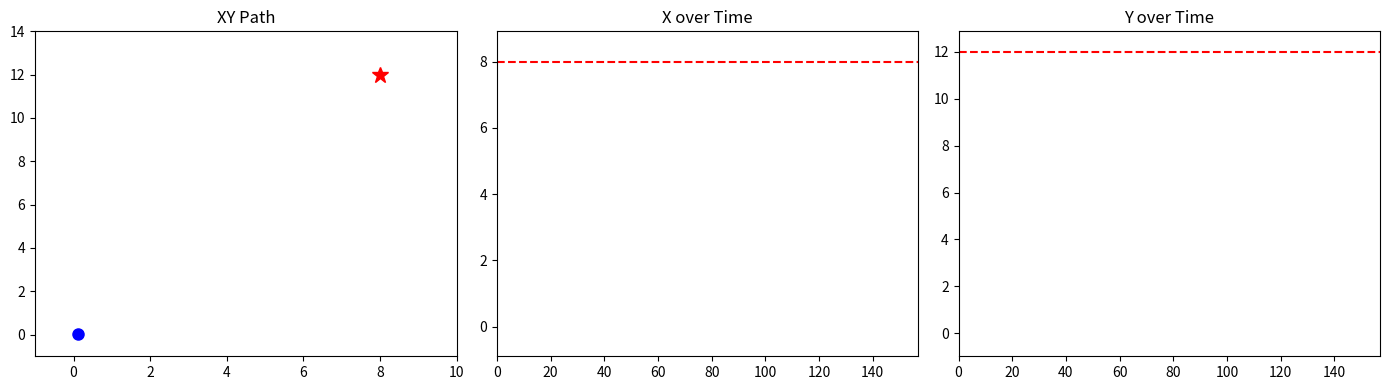

The script that saved this image:
import matplotlib.pyplot as plt
import matplotlib.animation as animation
import numpy as np
import numpy.random as random

random_seed = 42
np.random.seed(random_seed)


class Robot():
    def __init__(self):
        self.x = 0
        self.y = 0
        self.theta = 0

    def update(self, v, omega, dt):
        v += np.random.normal(0, 0.1)
        omega += np.random.normal(0, 0.1)
        self.theta += omega*dt
        self.x += v*np.cos(self.theta)*dt
        self.y += v*np.sin(self.theta)*dt


class Controller():
    def __init__(self, kp, kd, ki):
        self.kp = kp
        self.kd = kd
        self.ki = ki
        self.integral_error = 0
        self.last_error = 0

    def control(self, error, dt):
        self.integral_error += error*dt
        output = (error * self.kp) + ((error-self.last_error)/dt * self.kd) + (self.integral_error * self.ki)
        self.last_error = error
        return output


class Estimator():
    def __init__(self, kx, ky):
        self.last_x = 0
        self.last_y = 0
        self.kx = kx
        self.ky = ky

    def smooth(self, x, y):
        new_x = x*self.kx + self.last_x*(1-self.kx)
        new_y = y*self.ky + self.last_y*(1-self.ky)
        self.last_x = new_x
        self.last_y = new_y
        return new_x, new_y


class Simulations():
    def __init__(self, dt, x_target, y_target, linear_PID, angular_PID, robot, noise, estimator=None):
        self.dt = dt
        self.x_target = x_target
        self.y_target = y_target
        self.linear_PID = linear_PID
        self.angular_PID = angular_PID
        self.estimator = estimator
        self.robot = robot
        self.x = []
        self.y = []
        self.threshold = 0.1
        self.step = 0
        self.max_steps = 1000
        self.noise = noise

    def run(self):

        while True:
            if self.step >= self.max_steps:
                break

            noisy_x = self.robot.x + random.normal(0, self.noise)
            noisy_y = self.robot.y + random.normal(0, self.noise)

            if self.estimator is None:
                estimated_x = noisy_x
                estimated_y = noisy_y
            else:
                estimated_x, estimated_y = self.estimator.smooth(noisy_x, noisy_y)

            linear_error = np.sqrt((self.x_target - estimated_x)**2 + (self.y_target - estimated_y)**2)

            if linear_error < self.threshold:
                linearv = 0
                angularv = 0
                self.robot.update(linearv, angularv, self.dt)
                break

            else:
                angular_error = np.arctan2((self.y_target - estimated_y), (self.x_target - estimated_x)) - self.robot.theta
                angular_error = (angular_error + np.pi) % (2 * np.pi) - np.pi

                linear_v = self.linear_PID.control(linear_error, self.dt)
                linear_v = np.clip(linear_v*np.cos(angular_error), 0, 1)

                angular_v = self.angular_PID.control(angular_error, self.dt)
                angular_v = np.clip(angular_v, -1, 1)

                self.robot.update(linear_v, angular_v, self.dt)

            self.x.append(self.robot.x)
            self.y.append(self.robot.y)

            self.step += 1


class Animator():
    def __init__(self, sim):
        self.sim = sim
        self.fig, (self.ax_xy, self.ax_x, self.ax_y) = plt.subplots(1, 3, figsize=(14, 4))
        self.time = np.arange(len(sim.x)) * sim.dt

    def animate(self):
        self.ax_xy.set_xlim(-1, self.sim.x_target + 2)
        self.ax_xy.set_ylim(-1, self.sim.y_target + 2)
        self.ax_xy.set_title("XY Path")
        self.ax_xy.plot(self.sim.x_target, self.sim.y_target, 'r*', markersize=12, label="Target")
        path_line, = self.ax_xy.plot([], [], 'b-', lw=2)
        robot_dot, = self.ax_xy.plot([], [], 'bo', markersize=8)

        self.ax_x.set_xlim(0, len(self.time))
        self.ax_x.set_ylim(min(self.sim.x) - 1, max(self.sim.x) + 1)
        self.ax_x.set_title("X over Time")
        self.ax_x.axhline(self.sim.x_target, color='r', linestyle='--', label="Target")
        x_line, = self.ax_x.plot([], [], 'b-')

        self.ax_y.set_xlim(0, len(self.time))
        self.ax_y.set_ylim(min(self.sim.y) - 1, max(self.sim.y) + 1)
        self.ax_y.set_title("Y over Time")
        self.ax_y.axhline(self.sim.y_target, color='r', linestyle='--', label="Target")
        y_line, = self.ax_y.plot([], [], 'g-')

        def update(i):
            path_line.set_data(self.sim.x[:i], self.sim.y[:i])
            robot_dot.set_data([self.sim.x[i]], [self.sim.y[i]])
            x_line.set_data(self.time[:i], self.sim.x[:i])
            y_line.set_data(self.time[:i], self.sim.y[:i])
            return path_line, robot_dot, x_line, y_line

        plt.tight_layout()
        return animation.FuncAnimation(self.fig, update, frames=len(self.time), interval=20, blit=True, repeat=False)


def main():
    x_target = 8
    y_target = 12
    dt = 0.1

    robot = Robot()
    linear_cont = Controller(0.8, 0.1, 0)
    angular_cont = Controller(0.8, 0.1, 0)
    estimator = Estimator(0.3, 0.3)
    sim = Simulations(dt, x_target, y_target, linear_cont, angular_cont, robot, noise=0.5, estimator=estimator)
    sim.run()

    ani = Animator(sim)
    ani = ani.animate()
    plt.show()


if __name__ == "__main__":
    main()
